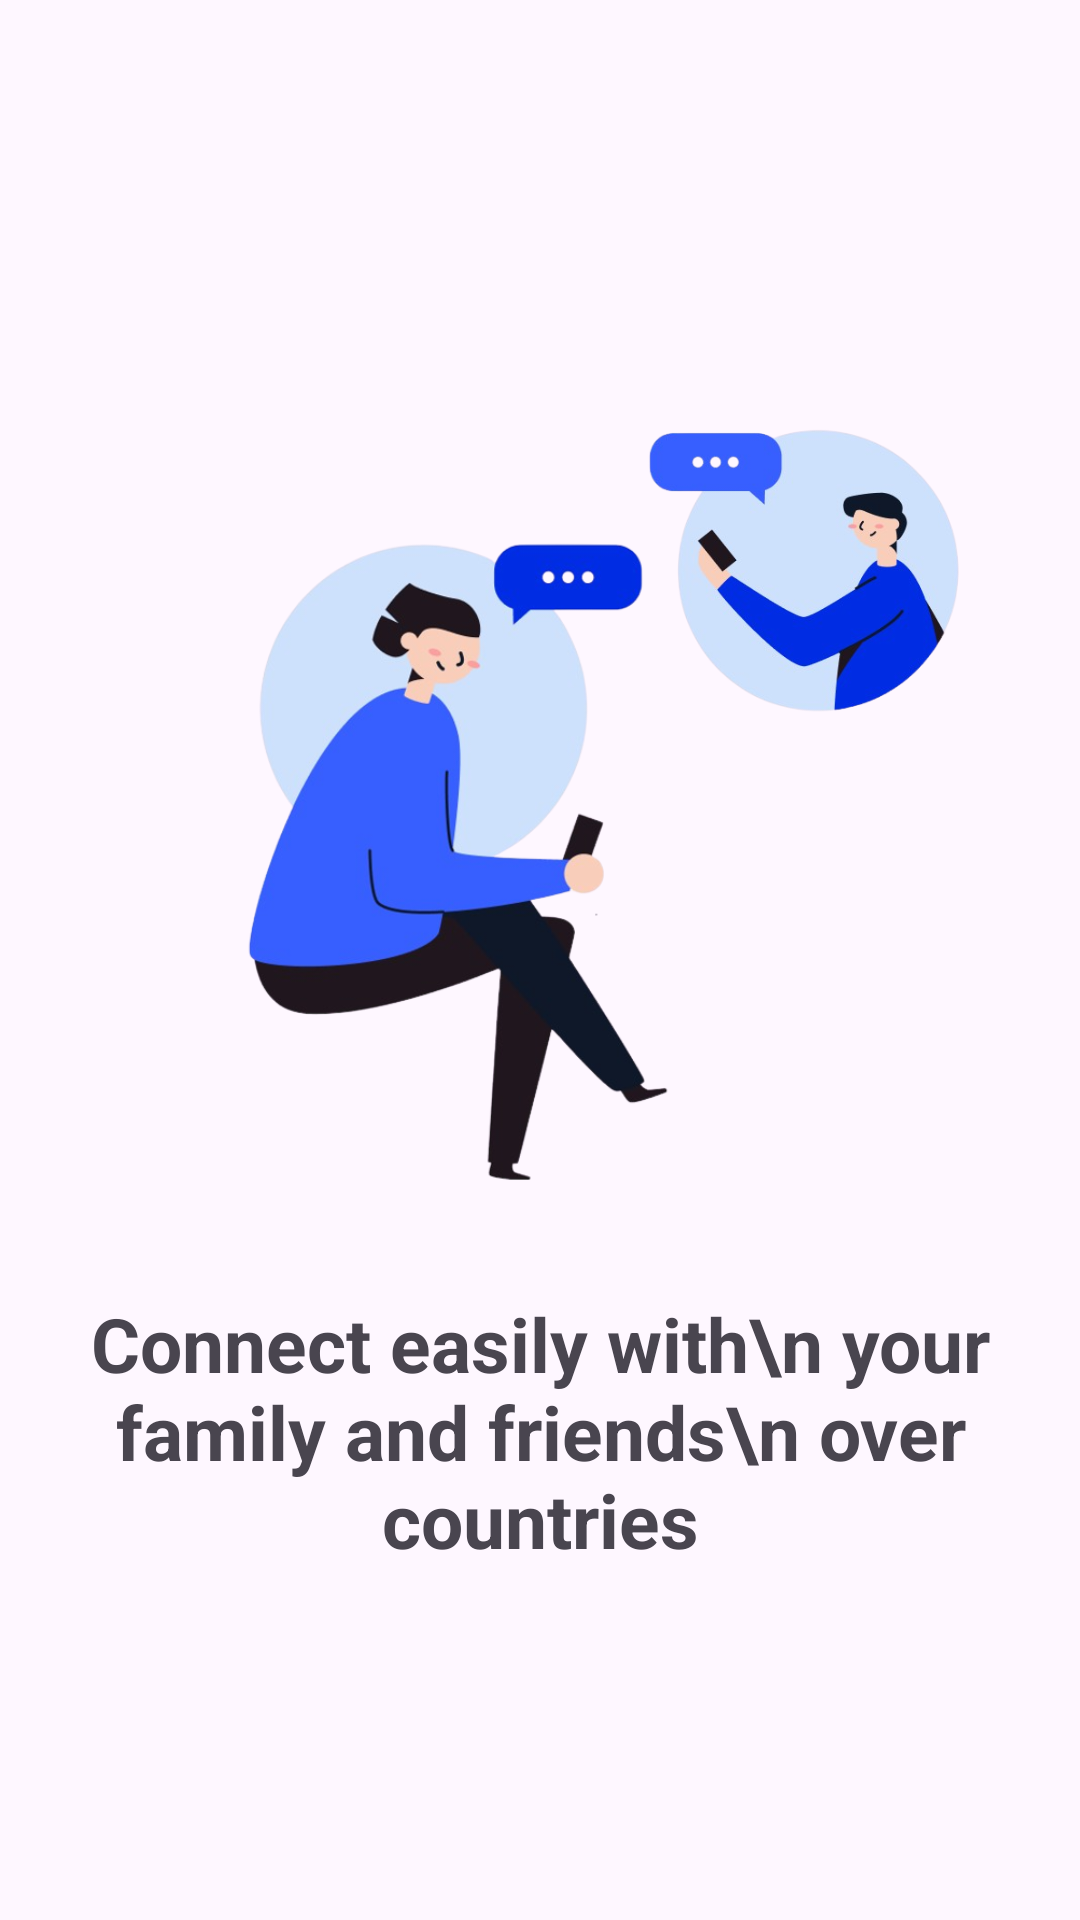

Produce the Android XML layout that renders to this screen, including the resource entries it uses.
<!-- AndroidManifest.xml: application theme Theme.MyChat -->
<!-- res/layout/getting_started.xml -->
<?xml version="1.0" encoding="utf-8"?>
<LinearLayout xmlns:android="http://schemas.android.com/apk/res/android"
    android:layout_width="match_parent"
    android:layout_height="match_parent"
    android:orientation="vertical">

    <RelativeLayout
        android:layout_width="262dp"
        android:layout_height="271dp"
        android:layout_alignParentLeft="true"
        android:layout_alignParentTop="true"
        android:layout_marginLeft="75dp"
        android:layout_marginTop="130dp"
        android:layout_marginBottom="90px">

        <RelativeLayout
            android:layout_width="110dp"
            android:layout_height="100dp"
            android:layout_alignParentLeft="true"
            android:layout_alignParentTop="true"
            android:layout_marginLeft="141dp"
            android:layout_marginTop="10dp">
            <ImageView
                android:layout_width="match_parent"
                android:layout_height="match_parent"
                android:src="@drawable/start_1"></ImageView>
        </RelativeLayout>

        <RelativeLayout
            android:layout_width="149.98dp"
            android:layout_height="228dp"
            android:layout_alignParentLeft="true"
            android:layout_alignParentTop="true"
            android:layout_marginTop="43dp">

            <ImageView
                android:layout_width="match_parent"
                android:layout_height="match_parent"
                android:src="@drawable/start_2"></ImageView>
        </RelativeLayout>

    </RelativeLayout>
    <TextView
        android:id="@+id/text1"
        android:layout_width="match_parent"
        android:layout_height="wrap_content"
        android:text="Connect easily with\n your family and friends\n over countries"
        android:textAlignment="center"
        android:textSize="25sp"
        android:textStyle="bold" />

    <TextView
        android:id="@+id/term"
        android:layout_width="match_parent"
        android:layout_height="wrap_content"
        android:layout_marginTop="100dp"
        android:layout_marginBottom="20dp"
        android:text="Term and Privacy Policy"
        android:textAlignment="center"
        android:textStyle="bold"/>

    <Button
        android:id="@+id/btnStart"
        android:layout_width="360dp"
        android:layout_height="wrap_content"
        android:background="@drawable/btn_start"
        android:text="Start Messaging"
        android:layout_gravity="center"/>
</LinearLayout>
<!-- resources referenced by this layout -->
<resources>
  <!-- drawable btn_start (drawable) -->
  <?xml version="1.0" encoding="utf-8"?>
  <selector xmlns:android="http://schemas.android.com/apk/res/android">
      <item android:state_pressed="true">
          
          <shape>
              <gradient android:startColor="#0000cd" android:endColor="#e0ffff" android:angle="270"/>
              <stroke android:width="1dp" android:color="#FFFFFF"/>
              <corners android:radius="25dp"/>
          </shape>
      </item>
      <item>
          
          <shape>
              <solid android:color="#0000cd"/>
              
              <stroke android:width="1dp" android:color="#FFFFFF"/>
              <corners android:radius="25dp"/>
          </shape>
      </item>
  </selector>
  <!-- drawable start_1: png bitmap (drawable, 83704 bytes) -->
  <!-- drawable start_2: png bitmap (drawable, 114978 bytes) -->
  <style name="Theme.MyChat" parent="Base.Theme.MyChat" />
  <style name="Base.Theme.MyChat" parent="Theme.Material3.DayNight.NoActionBar">
          
          
      </style>
</resources>
